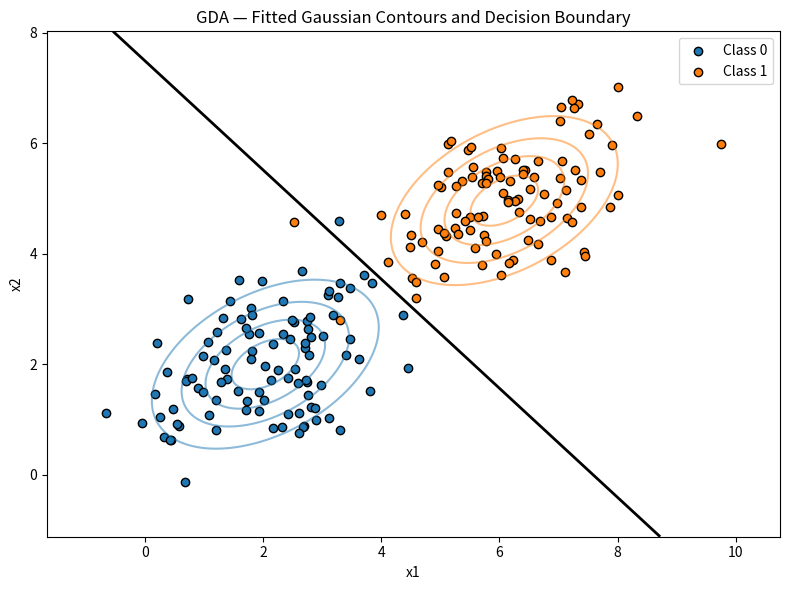
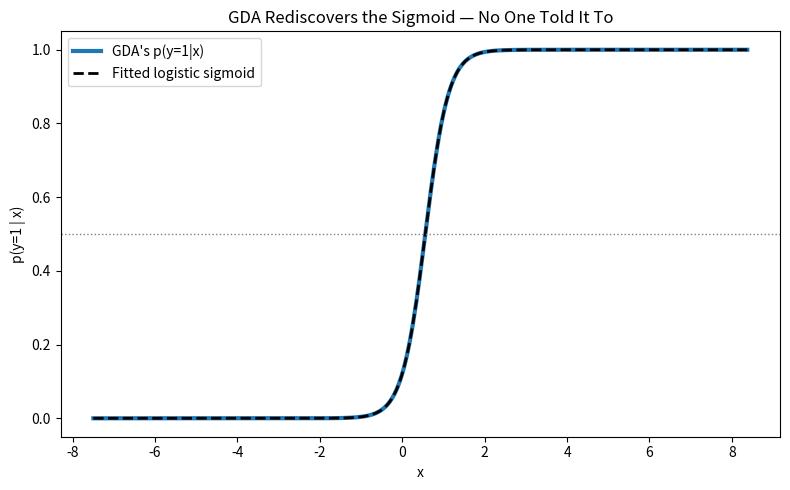

Reproduce these figures in Python, in order.
import numpy as np
import matplotlib.pyplot as plt
from scipy.stats import multivariate_normal

# ─────────────────────────────────────────────
# Dataset — two 2D Gaussian-shaped classes
# ─────────────────────────────────────────────

np.random.seed(7)
n_per_class = 100

# Two classes with different means but a SHARED covariance structure —
# GDA's core assumption is one common Sigma across all classes.
true_cov = np.array([[1.2, 0.4], [0.4, 0.8]])
class0 = np.random.multivariate_normal([2, 2], true_cov, n_per_class)
class1 = np.random.multivariate_normal([6, 5], true_cov, n_per_class)

X = np.vstack([class0, class1])
y = np.array([0]*n_per_class + [1]*n_per_class)


# ─────────────────────────────────────────────
# Method — Closed-Form MLE Fit
# ─────────────────────────────────────────────

def fit_gda(X, y):
    """
    Fits GDA's four parameters via their closed-form MLE solutions —
    no iterative optimization needed, unlike Logistic Regression.

        phi    = fraction of examples with y=1
        mu_0   = mean of all x where y=0
        mu_1   = mean of all x where y=1
        Sigma  = shared covariance, pooled across both classes
    """
    m = X.shape[0]

    phi = np.mean(y == 1)
    mu_0 = X[y == 0].mean(axis=0)
    mu_1 = X[y == 1].mean(axis=0)

    mu_y = np.where(y[:, None] == 0, mu_0, mu_1)
    diffs = X - mu_y
    Sigma = (diffs.T @ diffs) / m

    return phi, mu_0, mu_1, Sigma


# ─────────────────────────────────────────────
# Prediction — Bayes' Rule + arg max
# ─────────────────────────────────────────────

def predict_proba(X, phi, mu_0, mu_1, Sigma):
    """
    p(y=1 | x) via Bayes' Rule. p(x) is computed explicitly here (rather
    than dropped, as the notes do for classification) purely so we can
    plot the actual probability curve, not just the winning class.
    """
    p_x_given_0 = multivariate_normal.pdf(X, mean=mu_0, cov=Sigma)
    p_x_given_1 = multivariate_normal.pdf(X, mean=mu_1, cov=Sigma)

    p_y1 = p_x_given_1 * phi
    p_y0 = p_x_given_0 * (1 - phi)

    return p_y1 / (p_y1 + p_y0)


def predict(X, phi, mu_0, mu_1, Sigma):
    """arg max version — only the winning class, p(x) dropped entirely."""
    return (predict_proba(X, phi, mu_0, mu_1, Sigma) >= 0.5).astype(int)


# ─────────────────────────────────────────────
# Evaluation
# ─────────────────────────────────────────────

def evaluate(X, y, phi, mu_0, mu_1, Sigma):
    preds = predict(X, phi, mu_0, mu_1, Sigma)
    accuracy = np.mean(preds == y)

    print("── Estimated Parameters (Training Set) ───")
    print(f"   phi   : {phi:.4f}")
    print(f"   mu_0  : {mu_0}")
    print(f"   mu_1  : {mu_1}")
    print(f"   Training Accuracy: {accuracy * 100:.2f}%")
    print("─────────────────────────────────────────")
    print("   phi/mu/Sigma are closed-form estimates from the training")
    print("   rows; the accuracy is measured on those same rows, so it")
    print("   is not a generalization estimate.")
    print("─────────────────────────────────────────\n")


# ─────────────────────────────────────────────
# Visualisation 1 — Fitted Gaussian Contours + Decision Boundary
# ─────────────────────────────────────────────

def plot_contours_and_boundary(X, y, phi, mu_0, mu_1, Sigma):
    x_min, x_max = X[:, 0].min() - 1, X[:, 0].max() + 1
    y_min, y_max = X[:, 1].min() - 1, X[:, 1].max() + 1
    xx, yy = np.meshgrid(np.linspace(x_min, x_max, 300),
                          np.linspace(y_min, y_max, 300))
    grid = np.c_[xx.ravel(), yy.ravel()]

    p1 = predict_proba(grid, phi, mu_0, mu_1, Sigma).reshape(xx.shape)

    plt.figure(figsize=(8, 6))
    plt.contour(xx, yy, multivariate_normal.pdf(grid, mu_0, Sigma).reshape(xx.shape),
                levels=5, colors="tab:blue", alpha=0.5)
    plt.contour(xx, yy, multivariate_normal.pdf(grid, mu_1, Sigma).reshape(xx.shape),
                levels=5, colors="tab:orange", alpha=0.5)
    plt.contour(xx, yy, p1, levels=[0.5], colors="black", linewidths=2)

    plt.scatter(X[y == 0][:, 0], X[y == 0][:, 1], c="tab:blue", edgecolor="black", label="Class 0")
    plt.scatter(X[y == 1][:, 0], X[y == 1][:, 1], c="tab:orange", edgecolor="black", label="Class 1")
    plt.xlabel("x1")
    plt.ylabel("x2")
    plt.title("GDA — Fitted Gaussian Contours and Decision Boundary")
    plt.legend()
    plt.tight_layout()
    plt.show()


# ─────────────────────────────────────────────
# Visualisation 2 — The Sigmoid Experiment (1D)
# ─────────────────────────────────────────────

def sigmoid_emergence_experiment():
    """
    Reproduces the notes' single-feature experiment: fit GDA to a 1D
    two-class dataset, then plot p(y=1|x) across the full range of x.

    The claim being tested: this curve should be an S-shape identical
    in form to the logistic sigmoid, despite GDA never being told to
    use one — it falls out purely from two Gaussians and Bayes' Rule.
    """
    np.random.seed(3)
    x0 = np.random.normal(-2, 1.2, 150).reshape(-1, 1)
    x1 = np.random.normal(3, 1.2, 150).reshape(-1, 1)
    X1d = np.vstack([x0, x1])
    y1d = np.array([0]*150 + [1]*150)

    phi, mu_0, mu_1, Sigma = fit_gda(X1d, y1d)

    x_range = np.linspace(X1d.min() - 2, X1d.max() + 2, 400).reshape(-1, 1)
    p1 = predict_proba(x_range, phi, mu_0, mu_1, Sigma)

    def sigmoid(z):
        return 1 / (1 + np.exp(-z))

    # Best-fit logistic sigmoid overlay, purely for visual comparison
    from scipy.optimize import curve_fit
    def logistic(x, a, b):
        return sigmoid(a * x + b)
    popt, _ = curve_fit(logistic, x_range.flatten(), p1, p0=[1, 0])

    plt.figure(figsize=(8, 5))
    plt.plot(x_range, p1, linewidth=3, label="GDA's p(y=1|x)", color="tab:blue")
    plt.plot(x_range, logistic(x_range.flatten(), *popt), "--",
              linewidth=2, label="Fitted logistic sigmoid", color="black")
    plt.axhline(0.5, color="gray", linestyle=":", linewidth=1)
    plt.xlabel("x")
    plt.ylabel("p(y=1 | x)")
    plt.title("GDA Rediscovers the Sigmoid — No One Told It To")
    plt.legend()
    plt.tight_layout()
    plt.show()


# ─────────────────────────────────────────────
# Run
# ─────────────────────────────────────────────

if __name__ == "__main__":
    phi, mu_0, mu_1, Sigma = fit_gda(X, y)
    evaluate(X, y, phi, mu_0, mu_1, Sigma)
    plot_contours_and_boundary(X, y, phi, mu_0, mu_1, Sigma)
    sigmoid_emergence_experiment()
